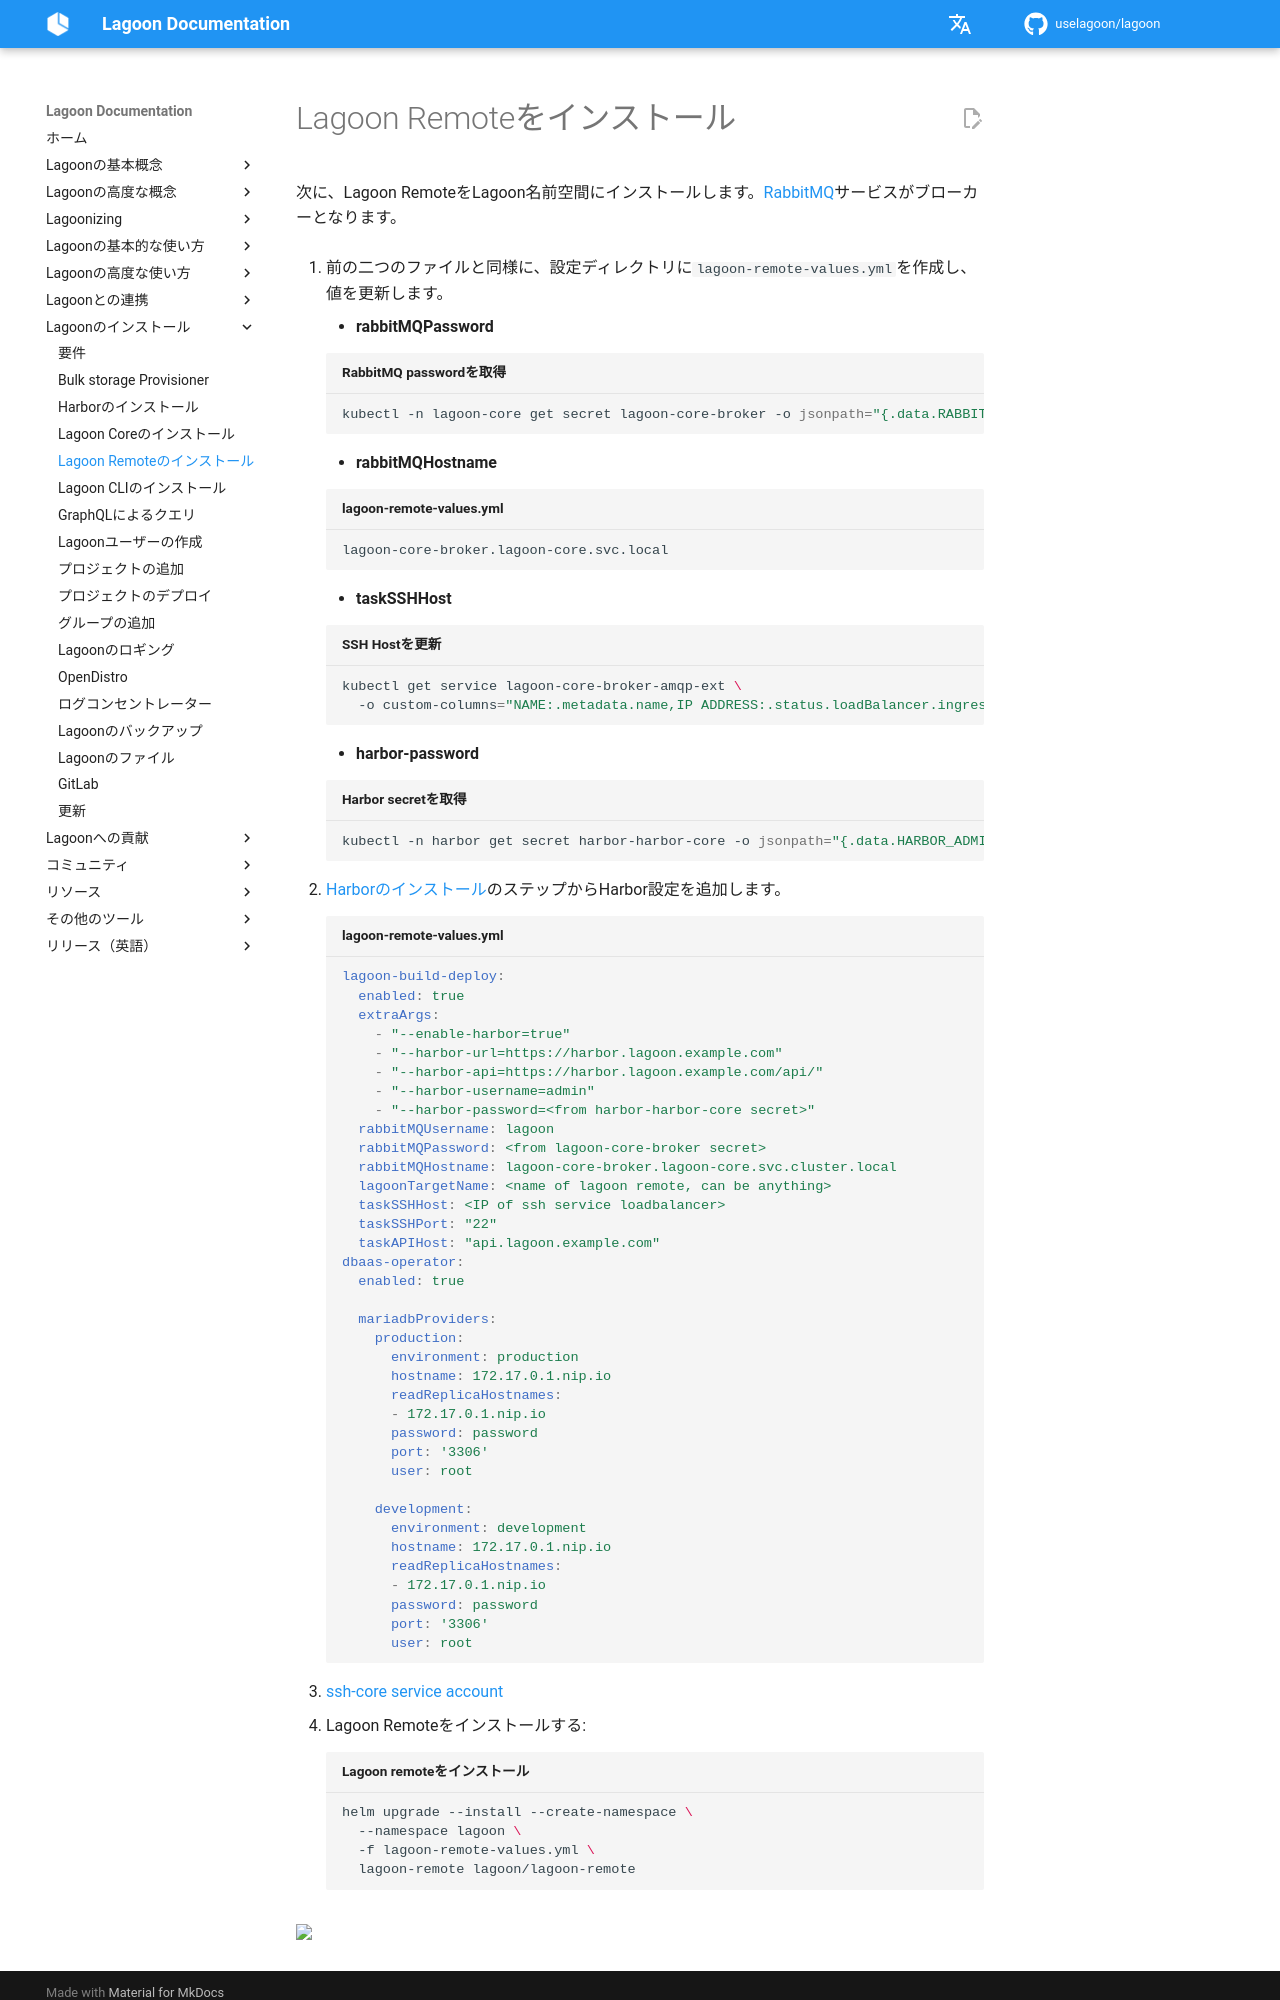

repository: uselagoon/lagoon · page: ja/installing-lagoon/install-lagoon-remote/index.html · generator: mkdocs

# Lagoon Remoteをインストール

次に、Lagoon RemoteをLagoon名前空間にインストールします。[RabbitMQ](../docker-images/rabbitmq.md)サービスがブローカーとなります。

1. 前の二つのファイルと同様に、設定ディレクトリに`lagoon-remote-values.yml`を作成し、値を更新します。

  * **rabbitMQPassword**

  ``` bash title="RabbitMQ passwordを取得"
  kubectl -n lagoon-core get secret lagoon-core-broker -o jsonpath="{.data.RABBITMQ_PASSWORD}" | base64 --decode
  ```

  * **rabbitMQHostname**

  ```bash title="lagoon-remote-values.yml"
  lagoon-core-broker.lagoon-core.svc.local
  ```

  * **taskSSHHost**

  ```bash title="SSH Hostを更新"
  kubectl get service lagoon-core-broker-amqp-ext \
    -o custom-columns="NAME:.metadata.name,IP ADDRESS:.status.loadBalancer.ingress[*].ip,HOSTNAME:.status.loadBalancer.ingress[*].hostname"
  ```

  * **harbor-password**

  ```bash title="Harbor secretを取得"
  kubectl -n harbor get secret harbor-harbor-core -o jsonpath="{.data.HARBOR_ADMIN_PASSWORD}" | base64 --decode
  ```

1. [Harborのインストール](./install-harbor.md)のステップからHarbor設定を追加します。

  ```yaml title="lagoon-remote-values.yml"
  lagoon-build-deploy:
    enabled: true
    extraArgs:
      - "--enable-harbor=true"
      - "--harbor-url=https://harbor.lagoon.example.com"
      - "--harbor-api=https://harbor.lagoon.example.com/api/"
      - "--harbor-username=admin"
      - "--harbor-password=<from harbor-harbor-core secret>"
    rabbitMQUsername: lagoon
    rabbitMQPassword: <from lagoon-core-broker secret>
    rabbitMQHostname: lagoon-core-broker.lagoon-core.svc.cluster.local
    lagoonTargetName: <name of lagoon remote, can be anything>
    taskSSHHost: <IP of ssh service loadbalancer>
    taskSSHPort: "22"
    taskAPIHost: "api.lagoon.example.com"
  dbaas-operator:
    enabled: true

    mariadbProviders:
      production:
        environment: production
        hostname: 172.17.0.1.nip.io
        readReplicaHostnames:
        - 172.17.0.1.nip.io
        password: password
        port: '3306'
        user: root

      development:
        environment: development
        hostname: 172.17.0.1.nip.io
        readReplicaHostnames:
        - 172.17.0.1.nip.io
        password: password
        port: '3306'
        user: root
  ```

1. [ssh-core service account](https://github.com/uselagoon/lagoon-charts/blob/main/charts/lagoon-remote/values.yaml#L116-L を有効にします。 125)

1. Lagoon Remoteをインストールする:
